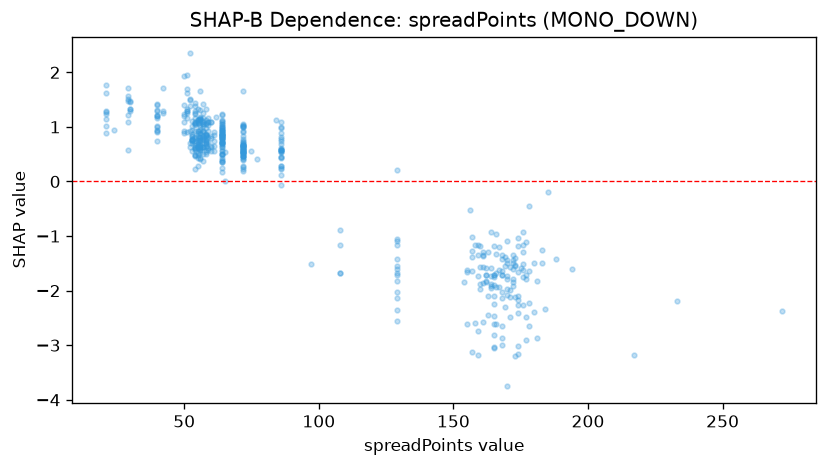

The file beside this chart, header and first rows:
feature_value, shap_value
155.0, -1.662
156.0, -0.5312
155.0, -1.631
157.0, -1.631
157.0, -3.133
159.0, -2.734
161.0, -1.851
159.0, -3.186
165.0, -2.606
154.0, -1.841
159.0, -1.728
160.0, -1.871
163.0, -2.101
155.0, -2.61
164.0, -1.918
162.0, -1.708
169.0, -2.291
161.0, -1.341
160.0, -1.566
166.0, -1.94
170.0, -1.435
170.0, -3.754
168.0, -1.635
165.0, -2.098
168.0, -1.425
176.0, -1.158
173.0, -1.548
170.0, -1.793
165.0, -3.037
166.0, -1.674
162.0, -1.715
163.0, -1.288
164.0, -1.724
166.0, -0.9547
160.0, -1.972
194.0, -1.605
168.0, -1.719
165.0, -1.891
171.0, -1.984
168.0, -3.004
168.0, -2.648
165.0, -2.804
217.0, -3.178
167.0, -1.928
233.0, -2.184
165.0, -3.06
173.0, -2.119
171.0, -2.485
174.0, -2.255
171.0, -2.122
176.0, -1.521
168.0, -1.709
272.0, -2.364
170.0, -1.976
171.0, -1.569
166.0, -2.617
174.0, -3.006
170.0, -1.735
168.0, -2.128
176.0, -1.621
... 458 more rows
